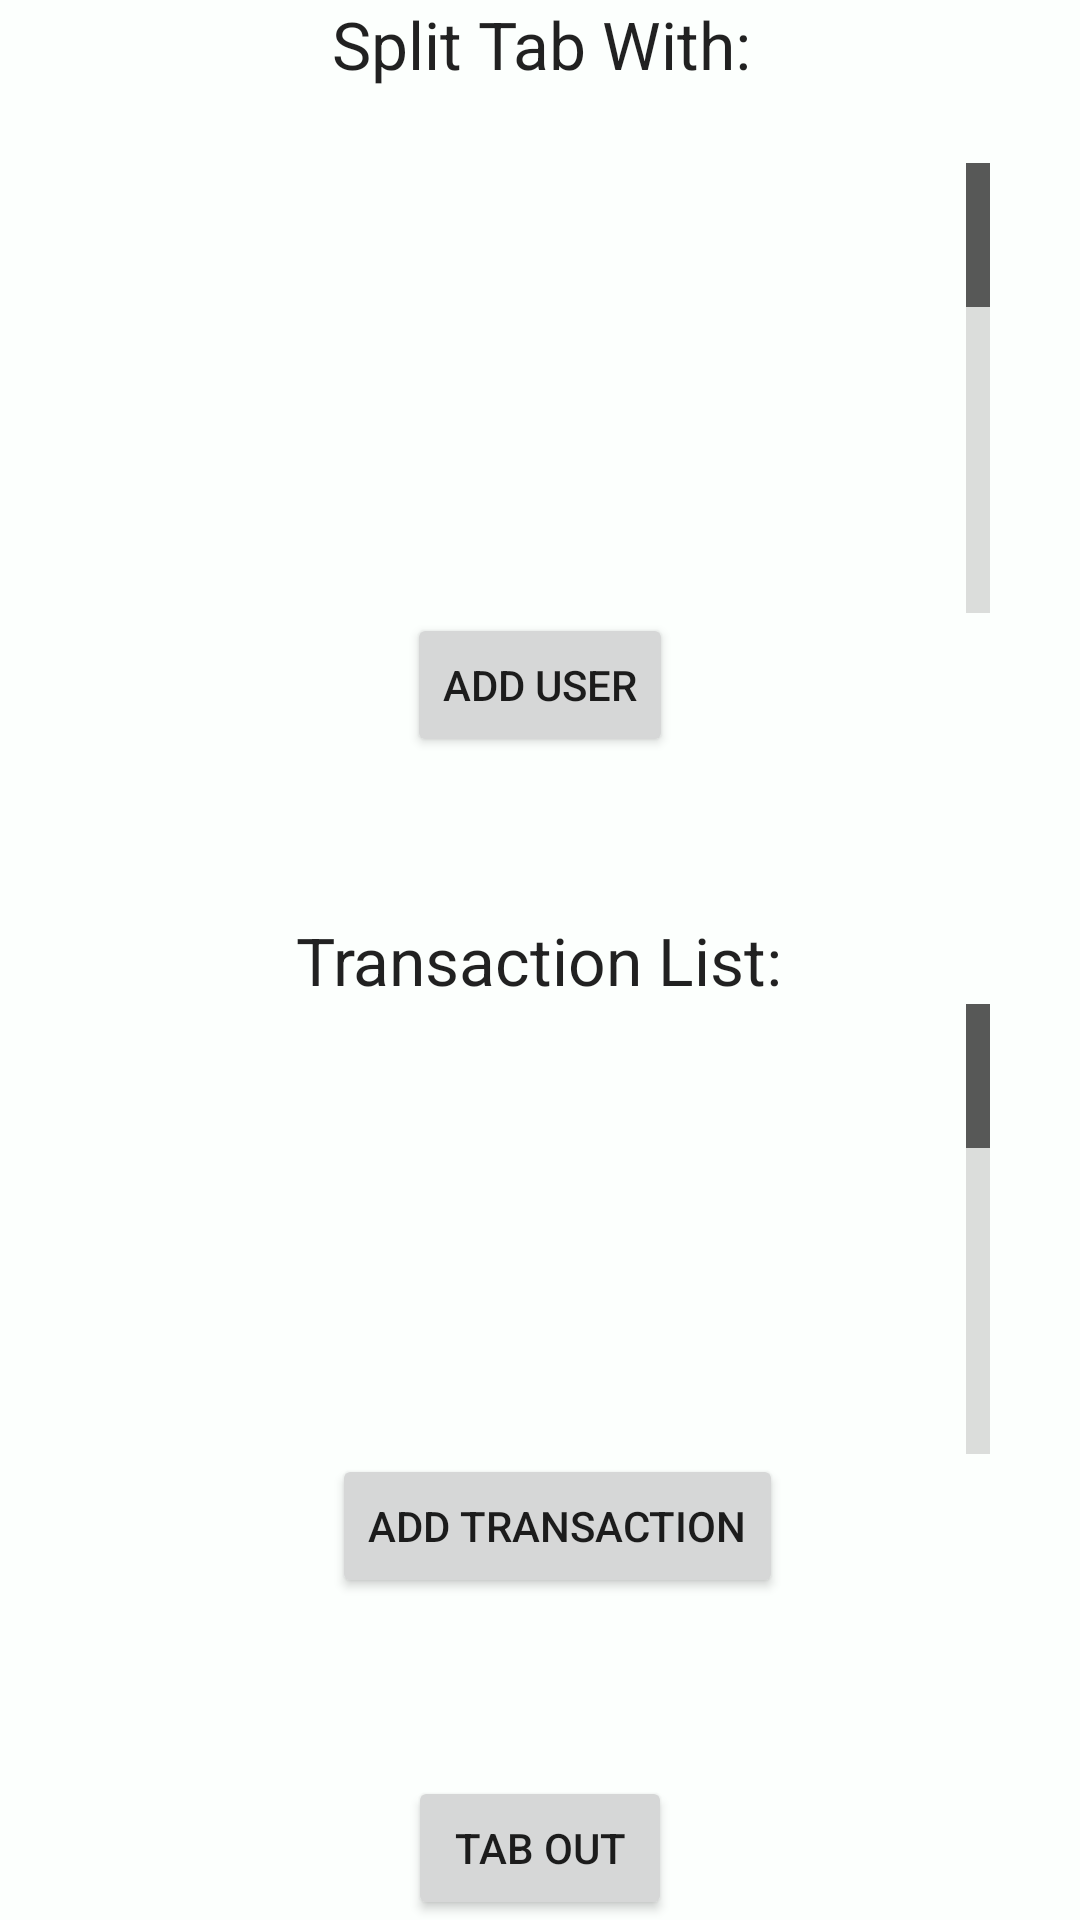

Produce the Android XML layout that renders to this screen, including the resource entries it uses.
<!-- AndroidManifest.xml: activity theme AppTheme -->
<!-- res/layout/main.xml -->
<?xml version="1.0" encoding="utf-8"?>
<RelativeLayout xmlns:android="http://schemas.android.com/apk/res/android"
android:orientation="vertical"
android:layout_width="fill_parent"
android:layout_height="fill_parent"
android:background="@color/colorPrimary">

<ListView android:layout_width="300dp"
    android:layout_height="150dp"
    android:id="@+id/mainListView"
    android:fastScrollEnabled="true"
    android:fastScrollAlwaysVisible="false"
    android:layout_marginTop="25dp"
    android:layout_below="@+id/splitHeader"
    android:layout_centerHorizontal="true">
</ListView>

<TextView
    android:layout_width="wrap_content"
    android:layout_height="wrap_content"
    android:textAppearance="?android:attr/textAppearanceLarge"
    android:text="Split Tab With:"
    android:id="@+id/splitHeader"
    android:layout_alignParentTop="true"
    android:layout_alignStart="@+id/btnAddTran" />

    <ListView
        android:layout_width="300dp"
        android:layout_height="150dp"
        android:id="@+id/transactionListView"
        android:fastScrollEnabled="true"
        android:fastScrollAlwaysVisible="false"
        android:layout_below="@+id/textView13"
        android:layout_alignStart="@+id/mainListView" />

    <TextView
        android:layout_width="wrap_content"
        android:layout_height="wrap_content"
        android:textAppearance="?android:attr/textAppearanceLarge"
        android:text="Transaction List:"
        android:id="@+id/textView13"
        android:layout_centerVertical="true"
        android:layout_centerHorizontal="true" />

    <Button
        android:layout_width="wrap_content"
        android:layout_height="wrap_content"
        android:text="ADD TRANSACTION"
        android:id="@+id/btnAddTran"
        android:layout_below="@+id/transactionListView"
        android:layout_alignEnd="@+id/textView13" />

    <Button
        android:layout_width="wrap_content"
        android:layout_height="wrap_content"
        android:text="ADD USER"
        android:id="@+id/btnAddUser"
        android:layout_below="@+id/mainListView"
        android:layout_centerHorizontal="true" />

    <Button
        android:layout_width="wrap_content"
        android:layout_height="wrap_content"
        android:text="TAB OUT"
        android:id="@+id/btnTabOut"
        android:layout_alignParentBottom="true"
        android:layout_centerHorizontal="true" />

</RelativeLayout>
<!-- resources referenced by this layout -->
<resources>
  <color name="colorPrimary">#FCFFFD</color>
  <style name="AppTheme" parent="Theme.AppCompat.Light.NoActionBar">
          
          <item name="colorPrimary">@color/colorPrimary</item>
          <item name="colorPrimaryDark">@color/colorPrimaryDark</item>
          <item name="colorAccent">@color/colorAccent</item>
          <item name="android:editTextStyle">@style/App_EditTextStyle</item>
      </style>
  <color name="colorPrimaryDark">#5D737E</color>
  <color name="colorAccent">#60c2bf</color>
  <style name="App_EditTextStyle" parent="@android:style/Widget.EditText">
          <item name="android:textColor">@color/colorPrimaryDark</item>
          <item name="colorControlNormal">@color/colorAccent3</item>
          <item name="colorControlActivated">@color/colorAccent3</item>
          <item name="colorControlHighlight">@color/colorAccent3</item>
      </style>
  <color name="colorAccent3">#64B6AC</color>
</resources>
